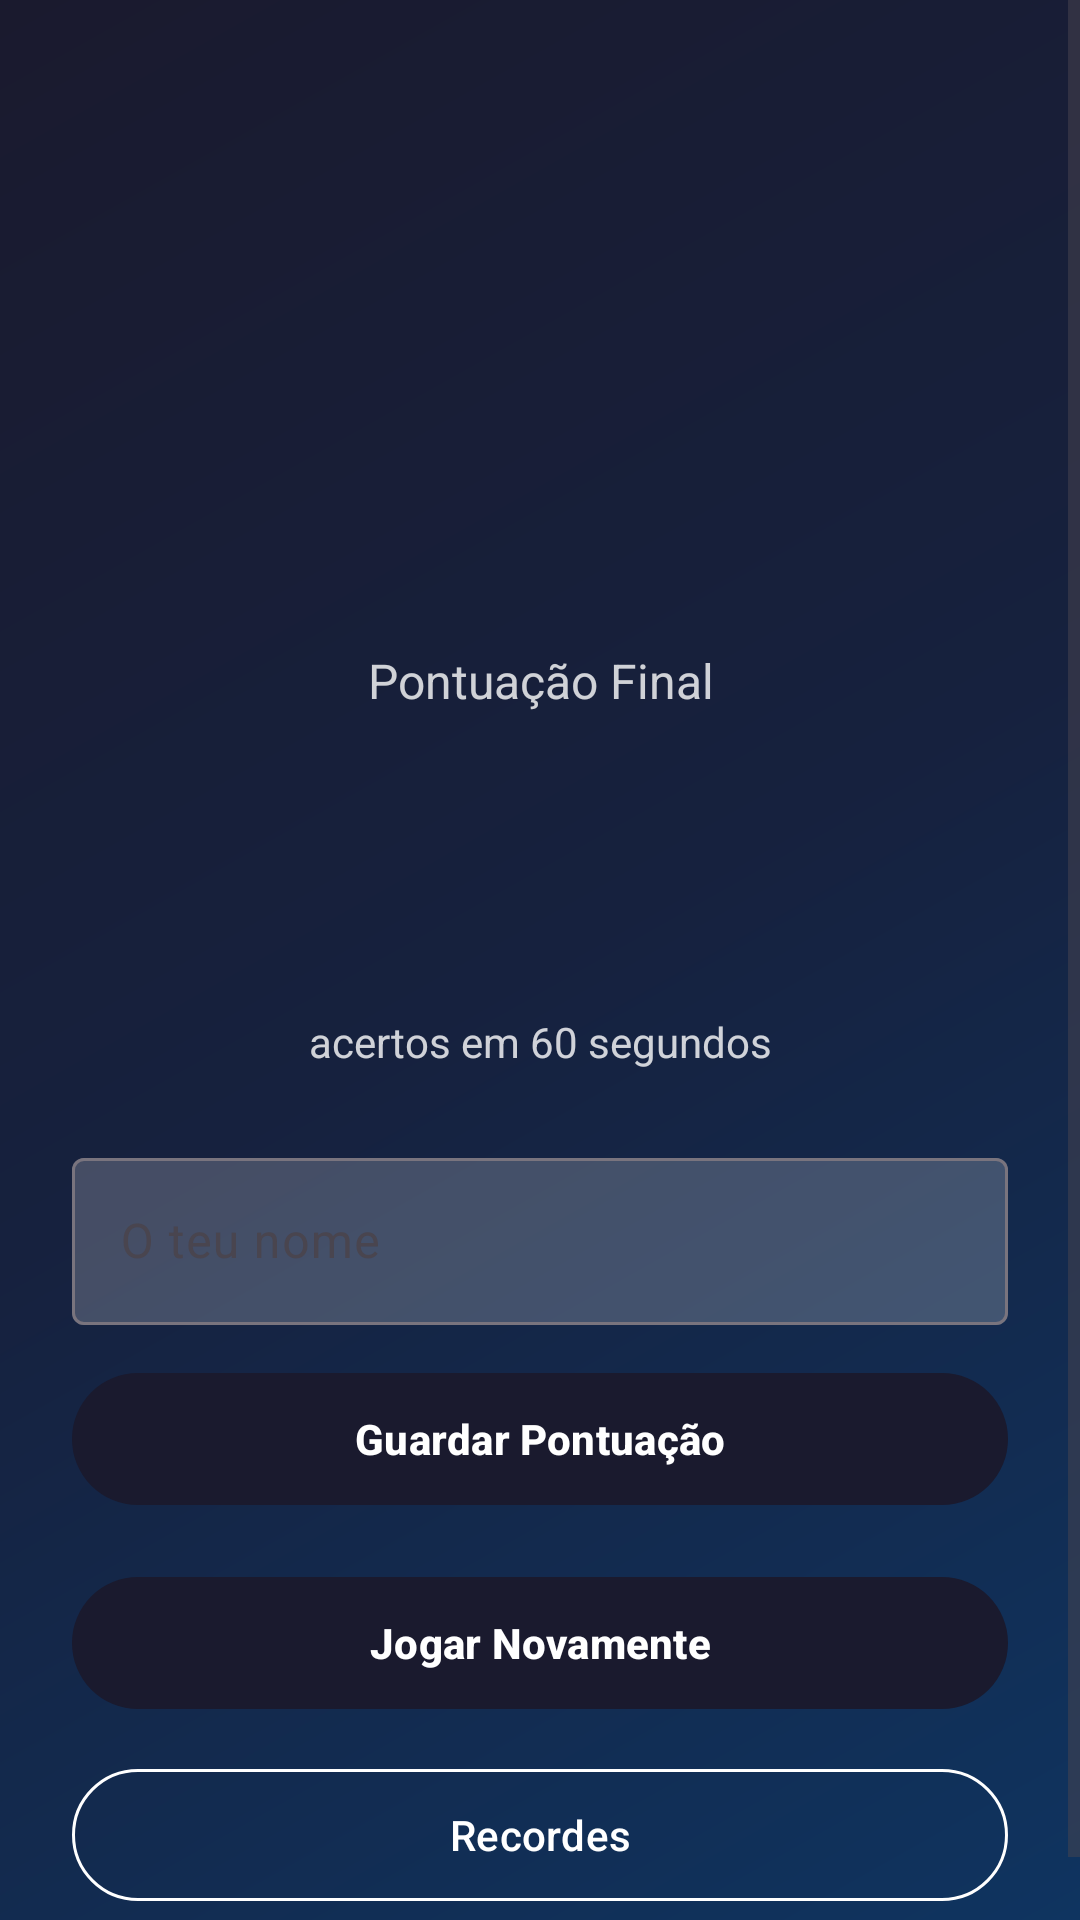

This screen was rendered from an Android layout file. Write that file and the resources it references.
<!-- AndroidManifest.xml: application theme Theme.WhackAPortuguese -->
<!-- res/layout/fragment_result.xml -->
<?xml version="1.0" encoding="utf-8"?>
<ScrollView
    xmlns:android="http://schemas.android.com/apk/res/android"
    xmlns:app="http://schemas.android.com/apk/res-auto"
    android:layout_width="match_parent"
    android:layout_height="match_parent"
    android:background="@drawable/bg_menu">

    <androidx.constraintlayout.widget.ConstraintLayout
        android:layout_width="match_parent"
        android:layout_height="wrap_content"
        android:padding="24dp">

        <ImageView
            android:id="@+id/imgCaricature"
            android:layout_width="100dp"
            android:layout_height="100dp"
            android:scaleType="centerCrop"
            android:contentDescription="@string/caricature_description"
            app:layout_constraintTop_toTopOf="parent"
            app:layout_constraintStart_toStartOf="parent"
            app:layout_constraintEnd_toEndOf="parent"
            android:layout_marginTop="16dp" />

        <TextView
            android:id="@+id/tvCharacterName"
            android:layout_width="wrap_content"
            android:layout_height="wrap_content"
            android:textSize="18sp"
            android:textStyle="bold"
            android:textColor="@color/white"
            android:gravity="center"
            app:layout_constraintTop_toBottomOf="@id/imgCaricature"
            app:layout_constraintStart_toStartOf="parent"
            app:layout_constraintEnd_toEndOf="parent"
            android:layout_marginTop="8dp" />

        <TextView
            android:id="@+id/tvCharacterTitle"
            android:layout_width="wrap_content"
            android:layout_height="wrap_content"
            android:textSize="13sp"
            android:textColor="#CCFFFFFF"
            android:gravity="center"
            app:layout_constraintTop_toBottomOf="@id/tvCharacterName"
            app:layout_constraintStart_toStartOf="parent"
            app:layout_constraintEnd_toEndOf="parent"
            android:layout_marginTop="2dp" />

        <TextView
            android:id="@+id/tvResultLabel"
            android:layout_width="wrap_content"
            android:layout_height="wrap_content"
            android:text="@string/result_label"
            android:textSize="16sp"
            android:textColor="#CCFFFFFF"
            android:gravity="center"
            app:layout_constraintTop_toBottomOf="@id/tvCharacterTitle"
            app:layout_constraintStart_toStartOf="parent"
            app:layout_constraintEnd_toEndOf="parent"
            android:layout_marginTop="24dp" />

        <TextView
            android:id="@+id/tvFinalScore"
            android:layout_width="wrap_content"
            android:layout_height="wrap_content"
            android:textSize="72sp"
            android:textStyle="bold"
            android:textColor="@color/white"
            android:gravity="center"
            app:layout_constraintTop_toBottomOf="@id/tvResultLabel"
            app:layout_constraintStart_toStartOf="parent"
            app:layout_constraintEnd_toEndOf="parent"
            android:layout_marginTop="4dp" />

        <TextView
            android:id="@+id/tvHitsLabel"
            android:layout_width="wrap_content"
            android:layout_height="wrap_content"
            android:text="@string/hits_label"
            android:textSize="14sp"
            android:textColor="#CCFFFFFF"
            android:gravity="center"
            app:layout_constraintTop_toBottomOf="@id/tvFinalScore"
            app:layout_constraintStart_toStartOf="parent"
            app:layout_constraintEnd_toEndOf="parent" />

        
        <com.google.android.material.textfield.TextInputLayout
            android:id="@+id/tilPlayerName"
            android:layout_width="0dp"
            android:layout_height="wrap_content"
            android:hint="@string/hint_player_name"
            app:boxBackgroundColor="#33FFFFFF"
            style="@style/Widget.Material3.TextInputLayout.OutlinedBox"
            app:layout_constraintTop_toBottomOf="@id/tvHitsLabel"
            app:layout_constraintStart_toStartOf="parent"
            app:layout_constraintEnd_toEndOf="parent"
            android:layout_marginTop="24dp">

            <com.google.android.material.textfield.TextInputEditText
                android:id="@+id/etPlayerName"
                android:layout_width="match_parent"
                android:layout_height="wrap_content"
                android:textColor="@color/white"
                android:imeOptions="actionDone"
                android:inputType="textPersonName|textCapWords"
                android:maxLength="30" />

        </com.google.android.material.textfield.TextInputLayout>

        <com.google.android.material.button.MaterialButton
            android:id="@+id/btnSave"
            android:layout_width="0dp"
            android:layout_height="52dp"
            android:text="@string/btn_save"
            android:textStyle="bold"
            app:cornerRadius="26dp"
            app:layout_constraintTop_toBottomOf="@id/tilPlayerName"
            app:layout_constraintStart_toStartOf="parent"
            app:layout_constraintEnd_toEndOf="parent"
            android:layout_marginTop="12dp" />

        <TextView
            android:id="@+id/tvSavedMessage"
            android:layout_width="wrap_content"
            android:layout_height="wrap_content"
            android:text="@string/score_saved"
            android:textColor="@color/white"
            android:textSize="15sp"
            android:gravity="center"
            android:visibility="gone"
            app:layout_constraintTop_toBottomOf="@id/tilPlayerName"
            app:layout_constraintStart_toStartOf="parent"
            app:layout_constraintEnd_toEndOf="parent"
            android:layout_marginTop="12dp" />

        <com.google.android.material.button.MaterialButton
            android:id="@+id/btnPlayAgain"
            android:layout_width="0dp"
            android:layout_height="52dp"
            android:text="@string/btn_play_again"
            android:textStyle="bold"
            app:cornerRadius="26dp"
            app:layout_constraintTop_toBottomOf="@id/btnSave"
            app:layout_constraintStart_toStartOf="parent"
            app:layout_constraintEnd_toEndOf="parent"
            android:layout_marginTop="16dp" />

        <com.google.android.material.button.MaterialButton
            android:id="@+id/btnLeaderboard"
            android:layout_width="0dp"
            android:layout_height="52dp"
            android:text="@string/btn_leaderboard"
            style="@style/Widget.Material3.Button.OutlinedButton"
            android:textColor="@color/white"
            app:strokeColor="@color/white"
            app:cornerRadius="26dp"
            app:layout_constraintTop_toBottomOf="@id/btnPlayAgain"
            app:layout_constraintStart_toStartOf="parent"
            app:layout_constraintEnd_toEndOf="parent"
            android:layout_marginTop="12dp"
            android:layout_marginBottom="24dp" />

    </androidx.constraintlayout.widget.ConstraintLayout>

</ScrollView>
<!-- resources referenced by this layout -->
<resources>
  <color name="white">#FFFFFF</color>
  <!-- drawable bg_menu (drawable) -->
  <?xml version="1.0" encoding="utf-8"?>
  <layer-list xmlns:android="http://schemas.android.com/apk/res/android">
      <item>
          <shape android:shape="rectangle">
              <gradient
                  android:type="linear"
                  android:angle="135"
                  android:startColor="#0F3460"
                  android:centerColor="#16213E"
                  android:endColor="#1A1A2E" />
          </shape>
      </item>
  </layer-list>
  <string name="btn_leaderboard">Recordes</string>
  <string name="btn_play_again">Jogar Novamente</string>
  <string name="btn_save">Guardar Pontuação</string>
  <string name="caricature_description">Caricatura da personagem</string>
  <string name="hint_player_name">O teu nome</string>
  <string name="hits_label">acertos em 60 segundos</string>
  <string name="result_label">Pontuação Final</string>
  <string name="score_saved">✓ Pontuação guardada!</string>
  <style name="Theme.WhackAPortuguese" parent="Theme.Material3.DayNight.NoActionBar">
          <item name="colorPrimary">@color/primary</item>
          <item name="colorPrimaryVariant">@color/primary_variant</item>
          <item name="colorSecondary">@color/secondary</item>
          <item name="android:colorBackground">@color/background</item>
          <item name="colorSurface">@color/surface</item>
          <item name="colorOnPrimary">@color/on_primary</item>
          <item name="colorOnSecondary">@color/on_secondary</item>
          <item name="android:statusBarColor">@color/primary</item>
          <item name="android:navigationBarColor">@color/primary</item>
      </style>
  <color name="primary">#1A1A2E</color>
  <color name="primary_variant">#16213E</color>
  <color name="secondary">#E94560</color>
  <color name="background">#0F3460</color>
  <color name="surface">#1A1A2E</color>
  <color name="on_primary">#FFFFFF</color>
  <color name="on_secondary">#FFFFFF</color>
</resources>
